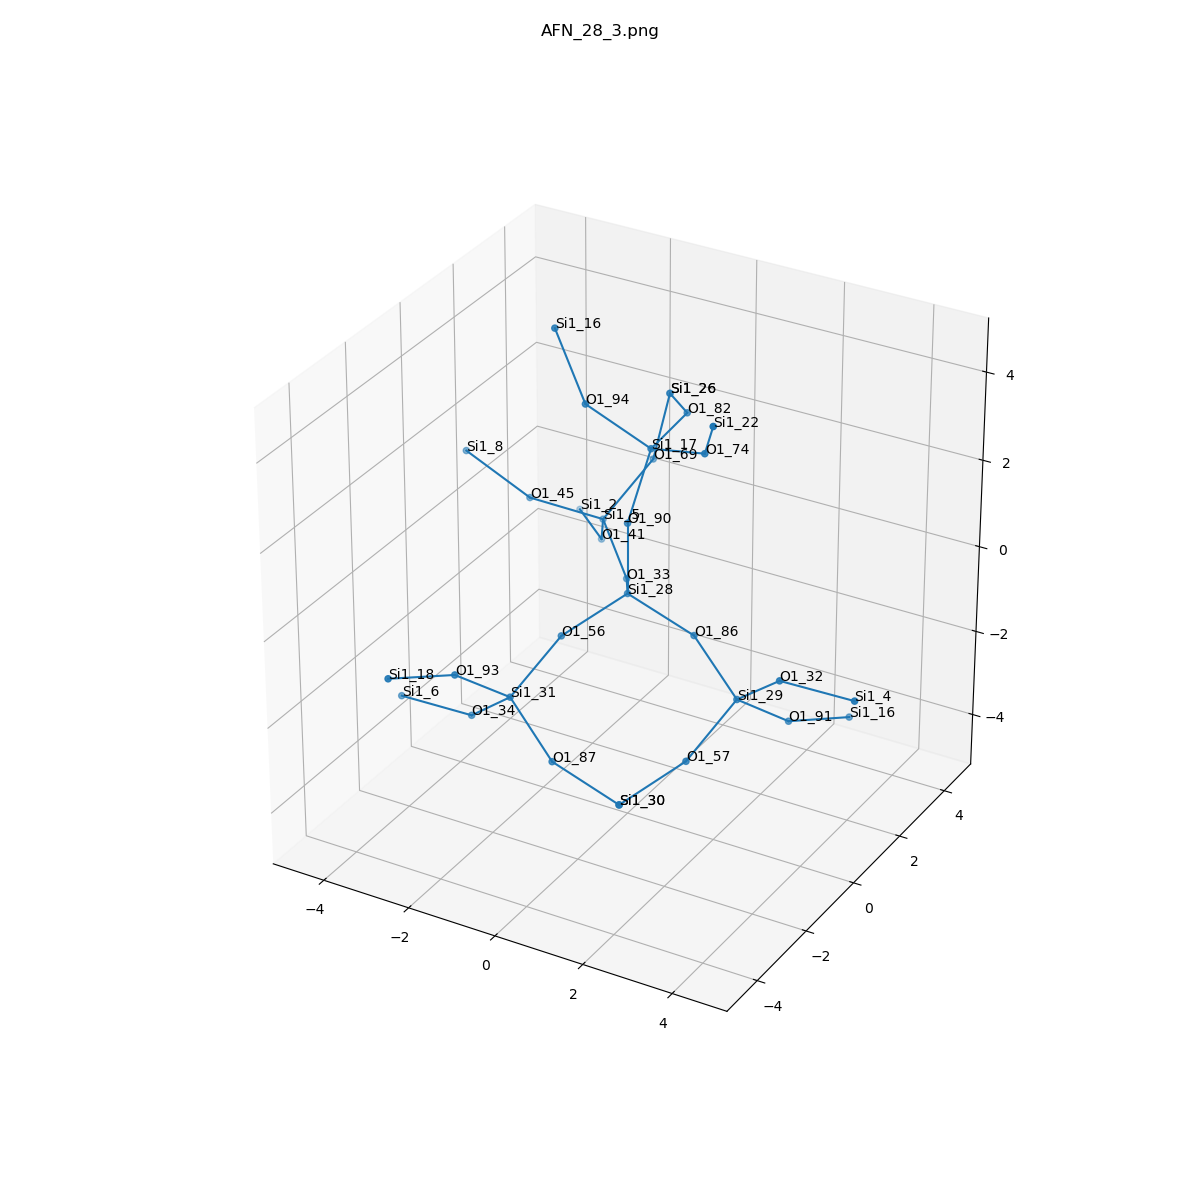

The data file committed next to this chart (first rows):
, neighbor_num, isite, atom, x, y, z, front_index
0, 0, 28, Si1, 0.0, 0.0, 0.0, 
1, 1, 90, O1, 0.0, -6.162975822039155e-33, 1.612, 0.0
2, 1, 33, O1, -0.7778, 1.311, -0.5309, 0.0
3, 1, 86, O1, 1.52, -1.232595164407831e-32, -0.5293, 0.0
4, 1, 56, O1, -0.7545, -1.318, -0.5345, 0.0
5, 2, 17, Si1, 0.2418, 0.5037, 3.122, 1.0
6, 2, 5, Si1, -1.904, 2.3, 0.06311, 2.0
7, 2, 29, Si1, 2.796, -0.5339, -1.353, 3.0
8, 2, 31, Si1, -1.185, -2.586, -1.428, 4.0
9, 3, 82, O1, 0.15, 2.113, 3.162, 5.0
10, 3, 94, O1, -0.8967, -0.09468, 4.094, 5.0
11, 3, 74, O1, 1.705, 0.04276, 3.622, 5.0
12, 3, 69, O1, -1.243, 3.199, 1.224, 6.0
13, 3, 45, O1, -3.102, 1.407, 0.6655, 6.0
14, 3, 41, O1, -2.517, 3.283, -1.058, 6.0
15, 3, 57, O1, 2.365, -1.802, -2.247, 7.0
16, 3, 91, O1, 3.334, 0.6411, -2.316, 7.0
17, 3, 32, O1, 3.974, -0.9719, -0.3404, 7.0
18, 3, 87, O1, 0.09018, -3.12, -2.252, 8.0
19, 3, 93, O1, -1.724, -3.761, -0.4655, 8.0
20, 3, 34, O1, -2.363, -2.148, -2.441, 8.0
21, 4, 26, Si1, -0.9028, 3.275, 2.796, 9.0
22, 4, 16, Si1, -1.682, 0.07716, 5.491, 10.0
23, 4, 22, Si1, 2.368, -0.8306, 4.803, 11.0
24, 4, 26, Si1, -0.9028, 3.275, 2.796, 12.0
25, 4, 8, Si1, -4.466, 1.187, 1.491, 13.0
26, 4, 2, Si1, -3.686, 4.385, -1.204, 14.0
27, 4, 30, Si1, 1.61, -3.12, -2.782, 15.0
28, 4, 16, Si1, 3.969, 2.05, -2.771, 16.0
29, 4, 4, Si1, 5.585, -0.9039, -0.3508, 17.0
30, 4, 30, Si1, 1.61, -3.12, -2.782, 18.0
31, 4, 18, Si1, -2.358, -5.17, -0.01122, 19.0
32, 4, 6, Si1, -3.974, -2.216, -2.431, 20.0
